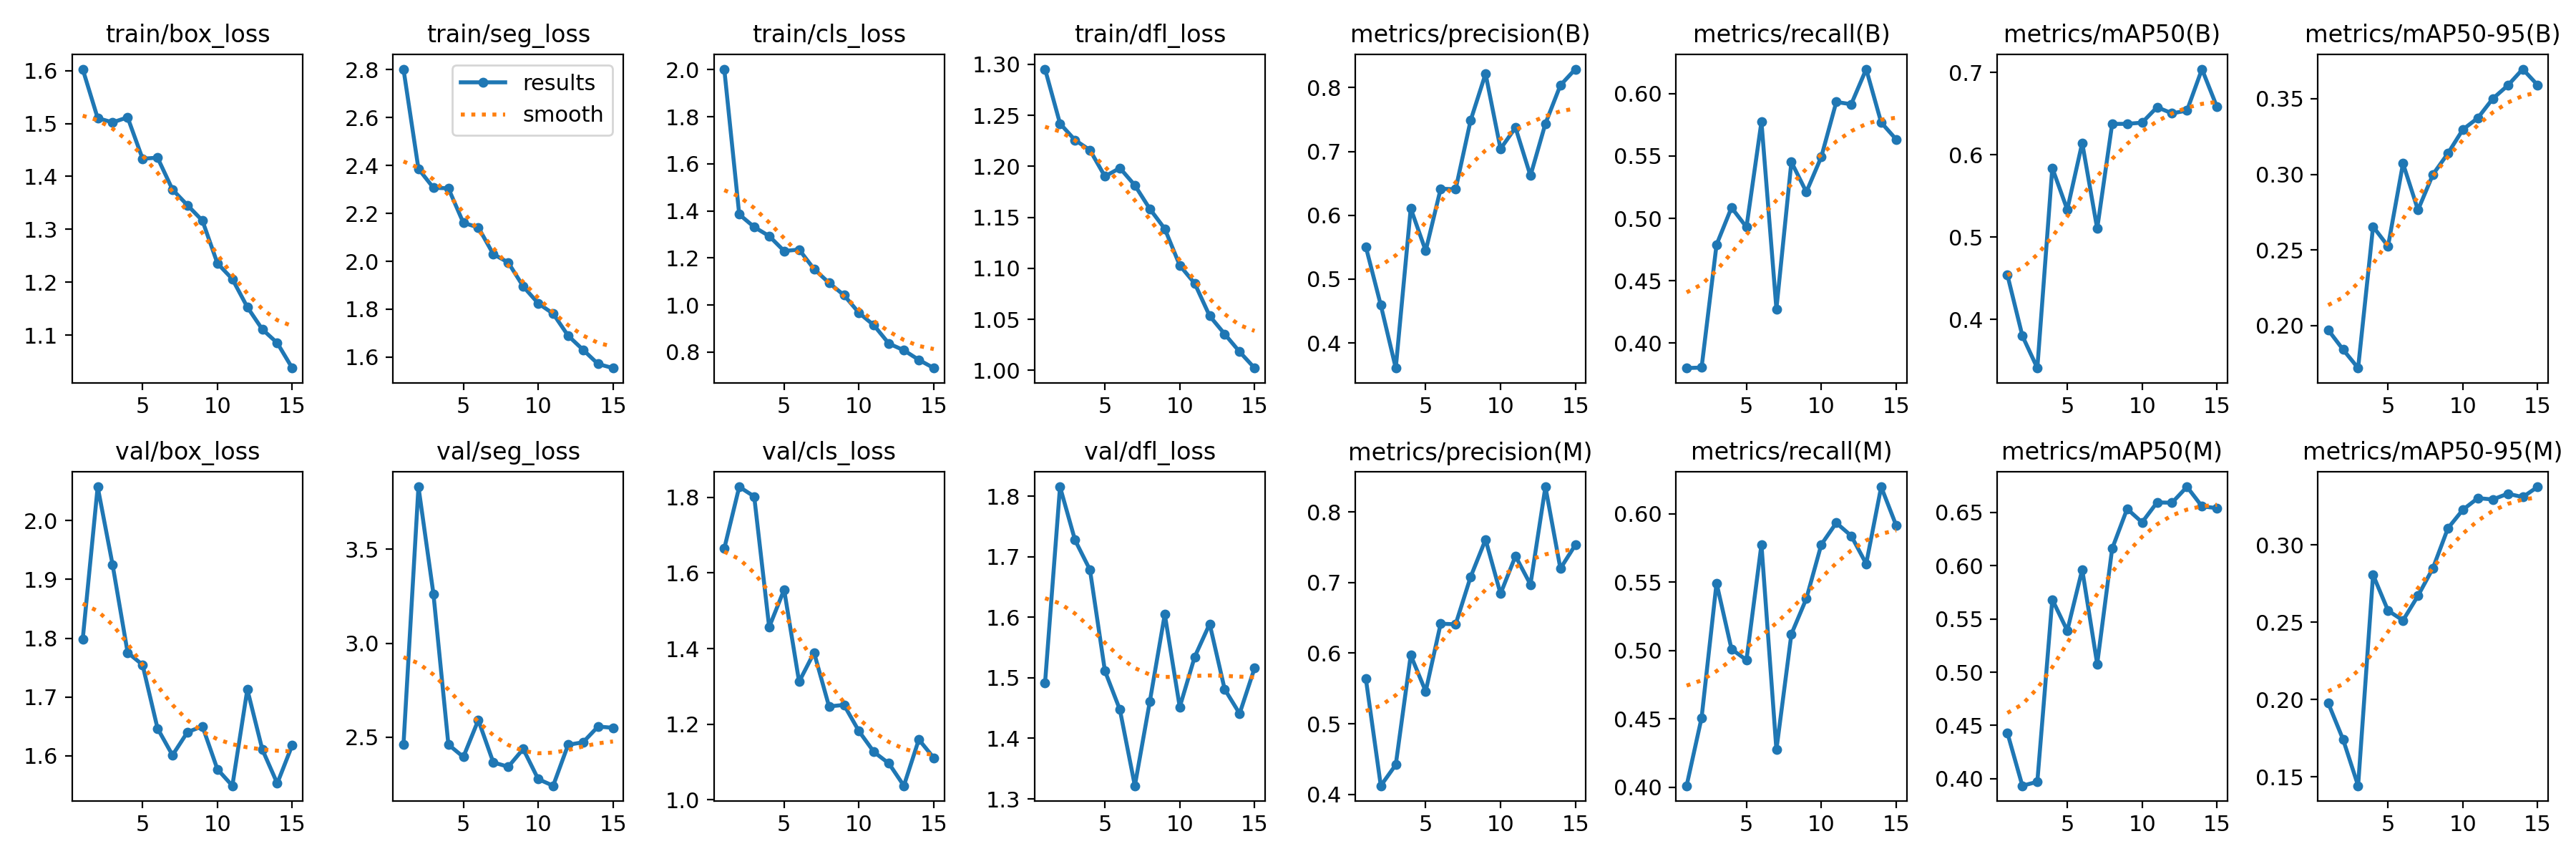

The data file committed next to this chart (first rows):
epoch, time, train/box_loss, train/seg_loss, train/cls_loss, train/dfl_loss, metrics/precision(B), metrics/recall(B), metrics/mAP50(B), metrics/mAP50-95(B), metrics/precision(M), metrics/recall(M), metrics/mAP50(M), metrics/mAP50-95(M), val/box_loss, val/seg_loss, val/cls_loss, val/dfl_loss, lr/pg0, lr/pg1, lr/pg2
1, 27.22, 1.603, 2.802, 2.002, 1.295, 0.5507, 0.3799, 0.4541, 0.1972, 0.5641, 0.401, 0.4431, 0.1978, 1.798, 2.46, 1.664, 1.492, 0.00066, 0.00066, 0.00066
2, 50.81, 1.51, 2.386, 1.385, 1.242, 0.4593, 0.3803, 0.3802, 0.1841, 0.4122, 0.4507, 0.3934, 0.1741, 2.057, 3.833, 1.828, 1.815, 0.001239, 0.001239, 0.001239
3, 71.95, 1.502, 2.307, 1.331, 1.226, 0.3607, 0.4789, 0.3411, 0.172, 0.4419, 0.5493, 0.3971, 0.1442, 1.925, 3.263, 1.802, 1.727, 0.00173, 0.00173, 0.00173
4, 93, 1.512, 2.305, 1.293, 1.216, 0.6109, 0.5086, 0.584, 0.2655, 0.5971, 0.501, 0.5683, 0.2806, 1.776, 2.46, 1.457, 1.678, 0.001604, 0.001604, 0.001604
5, 115.2, 1.433, 2.161, 1.229, 1.19, 0.5444, 0.493, 0.5334, 0.2525, 0.5458, 0.493, 0.539, 0.2575, 1.755, 2.394, 1.556, 1.511, 0.001472, 0.001472, 0.001472
6, 135.1, 1.436, 2.141, 1.235, 1.198, 0.6417, 0.5775, 0.6145, 0.3072, 0.6417, 0.5775, 0.5964, 0.2511, 1.647, 2.591, 1.312, 1.447, 0.00134, 0.00134, 0.00134
7, 153.4, 1.375, 2.03, 1.153, 1.181, 0.6408, 0.4273, 0.5103, 0.2764, 0.6408, 0.4273, 0.5078, 0.267, 1.601, 2.365, 1.389, 1.322, 0.001208, 0.001208, 0.001208
8, 173.2, 1.346, 1.995, 1.094, 1.158, 0.7486, 0.5452, 0.6374, 0.2999, 0.7078, 0.5119, 0.616, 0.2849, 1.64, 2.342, 1.247, 1.461, 0.001076, 0.001076, 0.001076
9, 191.3, 1.316, 1.895, 1.042, 1.139, 0.8219, 0.5211, 0.6376, 0.3138, 0.7609, 0.5379, 0.6534, 0.3107, 1.65, 2.437, 1.251, 1.605, 0.000944, 0.000944, 0.000944
10, 209.2, 1.236, 1.825, 0.9665, 1.103, 0.7042, 0.5493, 0.639, 0.3296, 0.6841, 0.5775, 0.6407, 0.3227, 1.577, 2.276, 1.181, 1.452, 0.000812, 0.000812, 0.000812
11, 227.2, 1.206, 1.781, 0.9136, 1.085, 0.7374, 0.5933, 0.6577, 0.3372, 0.7374, 0.5933, 0.6595, 0.3302, 1.549, 2.241, 1.126, 1.535, 0.00068, 0.00068, 0.00068
12, 246.5, 1.153, 1.69, 0.8358, 1.053, 0.6621, 0.5916, 0.6503, 0.35, 0.6972, 0.5838, 0.6592, 0.3293, 1.713, 2.459, 1.096, 1.589, 0.000548, 0.000548, 0.000548
13, 265.3, 1.111, 1.631, 0.8076, 1.036, 0.7438, 0.6197, 0.6536, 0.3587, 0.8355, 0.5634, 0.6741, 0.3331, 1.611, 2.472, 1.037, 1.481, 0.000416, 0.000416, 0.000416
14, 283.4, 1.085, 1.571, 0.7668, 1.018, 0.8038, 0.5769, 0.704, 0.3695, 0.7197, 0.6197, 0.6558, 0.3309, 1.553, 2.556, 1.159, 1.441, 0.000284, 0.000284, 0.000284
15, 301.4, 1.038, 1.554, 0.7319, 1.002, 0.8291, 0.5634, 0.6582, 0.3589, 0.7533, 0.5916, 0.6541, 0.3375, 1.618, 2.549, 1.111, 1.516, 0.000152, 0.000152, 0.000152
